4-way image classification set "data" from GitHub (saiwho/ikea-dataset-classification); label vocabulary: bed, chair, dinnerware, wardrobe.

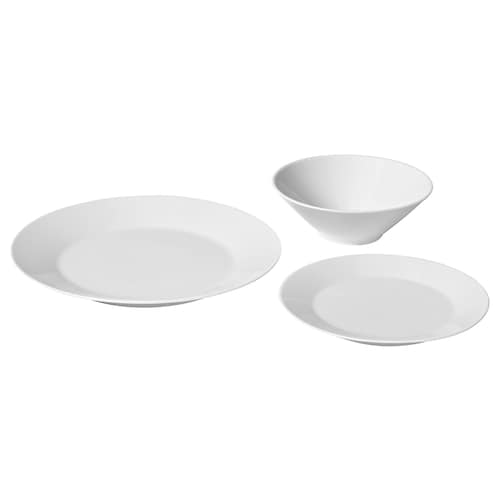
Label: dinnerware

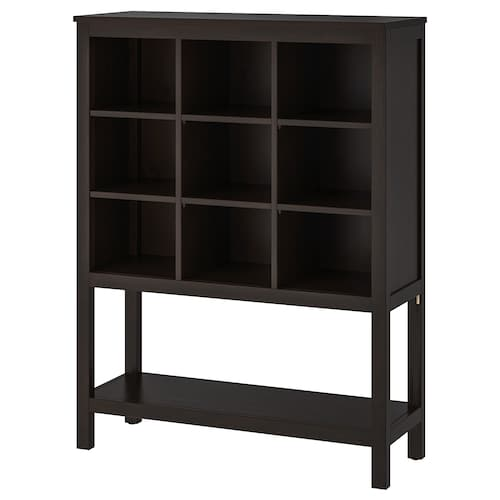
Label: wardrobe

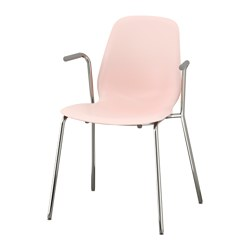
Label: chair

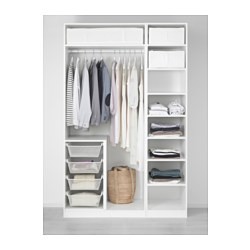
Label: wardrobe

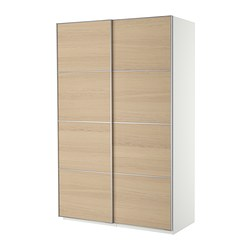
Label: wardrobe

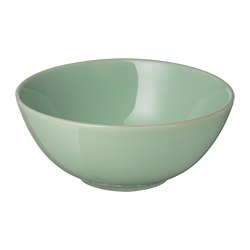
Label: dinnerware
